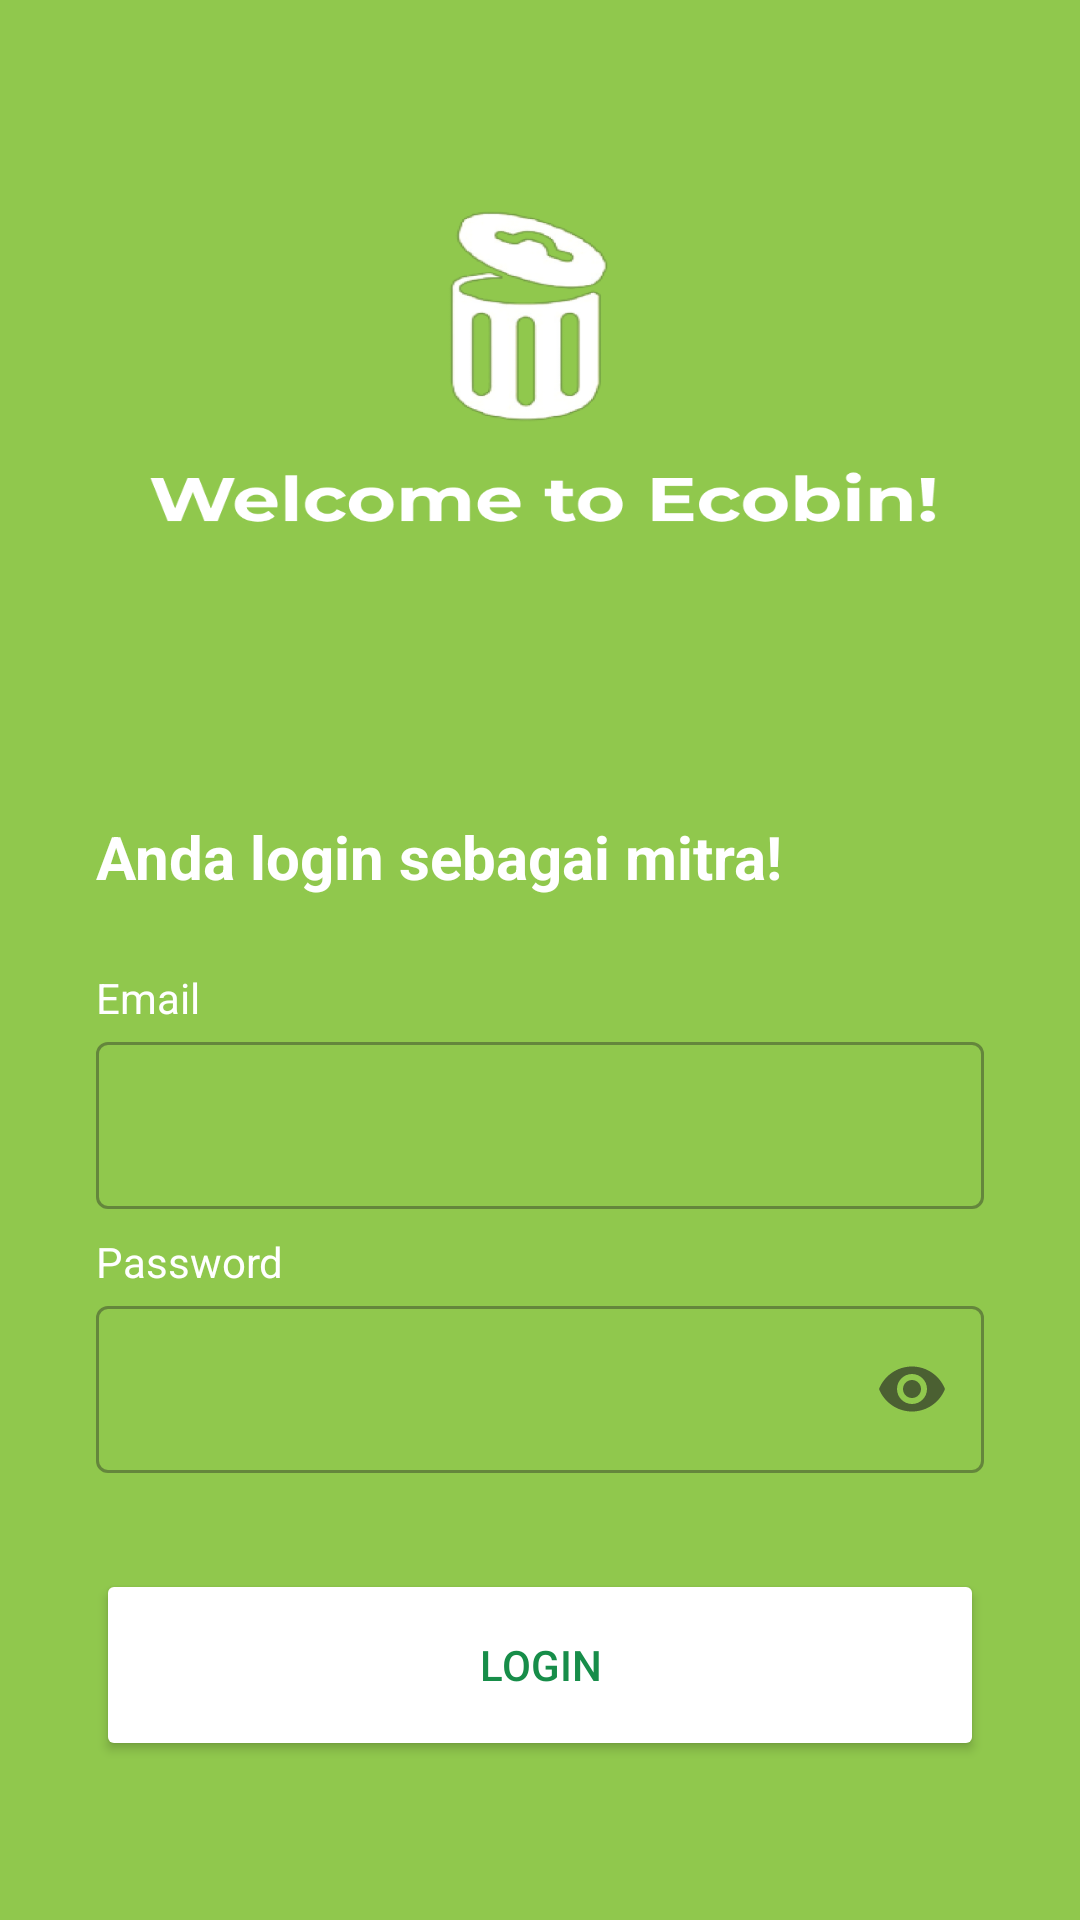

Produce the Android XML layout that renders to this screen, including the resource entries it uses.
<!-- AndroidManifest.xml: application theme AppTheme -->
<!-- res/layout/activity_login_mitra.xml -->
<?xml version="1.0" encoding="utf-8"?>
<androidx.constraintlayout.widget.ConstraintLayout xmlns:android="http://schemas.android.com/apk/res/android"
    xmlns:app="http://schemas.android.com/apk/res-auto"
    xmlns:tools="http://schemas.android.com/tools"
    android:layout_width="match_parent"
    android:layout_height="match_parent"
    tools:context=".ui.loginregister.LoginMitraActivity"
    android:background="@drawable/sign_in">

    <ImageView
        android:id="@+id/imageView"
        android:layout_width="0dp"
        android:layout_height="0dp"
        android:layout_marginStart="32dp"
        android:layout_marginEnd="32dp"
        app:layout_constraintBottom_toTopOf="@+id/guidelineHorizontal"
        app:layout_constraintEnd_toEndOf="parent"
        app:layout_constraintStart_toStartOf="parent"
        app:layout_constraintTop_toTopOf="@+id/guidelineHorizontal2"/>

    <TextView
        android:id="@+id/titleTextView"
        android:layout_width="0dp"
        android:layout_height="wrap_content"
        android:layout_marginStart="32dp"
        android:layout_marginTop="16dp"
        android:layout_marginEnd="32dp"
        android:text="@string/title_login_page2"
        android:textColor="@color/white"
        android:textSize="20sp"
        android:textStyle="bold"
        app:layout_constraintEnd_toEndOf="parent"
        app:layout_constraintHorizontal_bias="0.0"
        app:layout_constraintStart_toStartOf="parent"
        app:layout_constraintTop_toTopOf="@+id/guidelineHorizontal"
        tools:alpha="100" />


    <TextView
        android:id="@+id/emailTextView"
        android:layout_width="wrap_content"
        android:layout_height="wrap_content"
        android:layout_marginStart="32dp"
        android:layout_marginTop="24dp"
        android:text="@string/email"
        android:textColor="@color/white"
        app:layout_constraintStart_toStartOf="parent"
        app:layout_constraintTop_toBottomOf="@+id/titleTextView"
        tools:alpha="100" />

    <com.google.android.material.textfield.TextInputLayout
        android:id="@+id/emailEditTextLayout"
        style="@style/Widget.MaterialComponents.TextInputLayout.OutlinedBox"
        android:layout_width="0dp"
        android:layout_height="wrap_content"
        android:layout_marginStart="32dp"
        android:layout_marginEnd="32dp"
        app:layout_constraintEnd_toEndOf="parent"
        app:layout_constraintStart_toStartOf="parent"
        app:layout_constraintTop_toBottomOf="@+id/emailTextView"
        app:startIconDrawable="@drawable/ic_baseline_email_24"
        tools:alpha="100">

        <com.google.android.material.textfield.TextInputEditText
            android:id="@+id/emailEditText"
            android:layout_width="match_parent"
            android:layout_height="wrap_content"
            android:ems="10"
            android:inputType="textEmailAddress"
            tools:ignore="SpeakableTextPresentCheck" />
    </com.google.android.material.textfield.TextInputLayout>

    <TextView
        android:id="@+id/passwordTextView"
        android:layout_width="wrap_content"
        android:layout_height="wrap_content"
        android:layout_marginStart="32dp"
        android:layout_marginTop="8dp"
        android:text="@string/password"
        android:textColor="@color/white"
        app:layout_constraintStart_toStartOf="parent"
        app:layout_constraintTop_toBottomOf="@+id/emailEditTextLayout"
        tools:alpha="100" />

    <com.google.android.material.textfield.TextInputLayout
        android:id="@+id/passwordEditTextLayout"
        style="@style/Widget.MaterialComponents.TextInputLayout.OutlinedBox"
        android:layout_width="0dp"
        android:layout_height="wrap_content"
        android:layout_marginStart="32dp"
        android:layout_marginEnd="32dp"
        app:endIconMode="password_toggle"
        app:layout_constraintEnd_toEndOf="parent"
        app:layout_constraintStart_toStartOf="parent"
        app:layout_constraintTop_toBottomOf="@+id/passwordTextView"
        app:startIconDrawable="@drawable/ic_baseline_lock_24"
        tools:alpha="100">

        <com.google.android.material.textfield.TextInputEditText
            android:id="@+id/passwordEditText"
            android:layout_width="match_parent"
            android:layout_height="wrap_content"
            android:ems="10"
            android:inputType="textPassword"
            tools:ignore="SpeakableTextPresentCheck" />
    </com.google.android.material.textfield.TextInputLayout>

    <Button
        android:id="@+id/loginButton"
        android:layout_width="0dp"
        android:layout_height="64dp"
        android:layout_marginStart="32dp"
        android:layout_marginTop="32dp"
        android:layout_marginEnd="32dp"
        android:backgroundTint="@color/white"
        android:text="Login"
        android:textColor="@color/green"
        app:layout_constraintEnd_toEndOf="parent"
        app:layout_constraintStart_toStartOf="parent"
        app:layout_constraintTop_toBottomOf="@+id/passwordEditTextLayout" />

    <ProgressBar
        android:id="@+id/progressBar"
        style="?android:attr/progressBarStyle"
        android:layout_width="wrap_content"
        android:layout_height="wrap_content"
        android:visibility="gone"
        app:layout_constraintBottom_toBottomOf="parent"
        app:layout_constraintEnd_toEndOf="parent"
        app:layout_constraintStart_toStartOf="parent"
        app:layout_constraintTop_toTopOf="parent"
        tools:visibility="visible" />































    <androidx.constraintlayout.widget.Guideline
        android:id="@+id/guidelineHorizontal"
        android:layout_width="wrap_content"
        android:layout_height="64dp"
        android:orientation="horizontal"
        app:layout_constraintEnd_toEndOf="parent"
        app:layout_constraintGuide_percent="0.4"
        app:layout_constraintStart_toStartOf="parent" />

    <androidx.constraintlayout.widget.Guideline
        android:id="@+id/guidelineHorizontal2"
        android:layout_width="wrap_content"
        android:layout_height="64dp"
        android:orientation="horizontal"
        app:layout_constraintEnd_toEndOf="parent"
        app:layout_constraintGuide_percent="0.1"
        app:layout_constraintStart_toStartOf="parent" />

</androidx.constraintlayout.widget.ConstraintLayout>
<!-- resources referenced by this layout -->
<resources>
  <color name="green">#178D49</color>
  <color name="white">#FFFFFF</color>
  <!-- drawable sign_in: png bitmap (drawable, 64126 bytes) -->
  <string name="email">Email</string>
  <string name="password">Password</string>
  <string name="title_login_page2">Anda login sebagai mitra!</string>
  <style name="AppTheme" parent="Theme.Material3.DayNight.NoActionBar">
          
          <item name="colorPrimary">@color/lightgreen</item>
          <item name="colorPrimaryDark">@color/green</item>
          <item name="colorAccent">@color/white</item>
          
      </style>
  <color name="lightgreen">#90C84D</color>
</resources>
